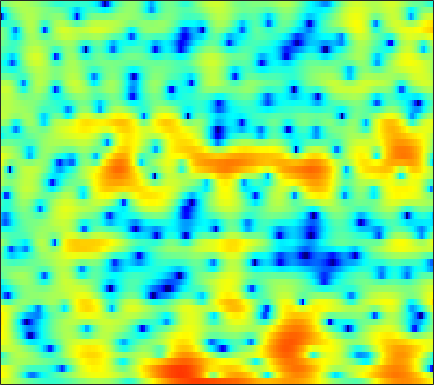

Source data for this figure (header and first rows):
4.3367, 4.1663, 3.8752, 3.5078, 3.1809, 2.7008, 2.1758, 1.7623, 1.1798, 0.57437, -0.037676, -0.49326, -1.0767, -1.5983, -1.9682, -2.3831, -2.738, -2.9779, -3.2709, -3.5222, -3.6825, -3.7707, -3.8237, -3.8544
6.421, 6.011, 5.363, 4.597, 3.94, 2.95, 1.812, 0.8416, -0.6269, -2.335, -4.357, -6.101, -8.78, -11.66, -13.27, -13.22, -11.35, -9.818, -8.073, -6.702, -5.626, -4.975, -4.252, -3.646
5.965, 5.547, 4.973, 4.359, 3.876, 3.187, 2.432, 1.813, 0.9211, -0.009409, -0.9557, -1.637, -2.444, -3.066, -3.373, -3.546, -3.53, -3.462, -3.378, -3.374, -3.512, -3.745, -4.267, -5.096
-1.535, -1.301, -0.6451, 0.1011, 0.5983, 1.15, 1.534, 1.703, 1.8, 1.778, 1.673, 1.54, 1.33, 1.079, 0.8768, 0.6053, 0.317, 0.09806, -0.2082, -0.5253, -0.8505, -1.103, -1.412, -1.729
-4.406, -3.339, -1.691, -0.2826, 0.5644, 1.406, 1.982, 2.257, 2.444, 2.455, 2.322, 2.138, 1.788, 1.337, 0.9351, 0.3167, -0.3865, -0.971, -1.793, -2.645, -3.438, -3.92, -4.26, -4.142
3.389, 3.357, 3.334, 3.287, 3.213, 3.042, 2.784, 2.534, 2.112, 1.601, 1.014, 0.5354, -0.1428, -0.8641, -1.442, -2.267, -3.194, -4.017, -5.327, -7.072, -9.545, -12.22, -17.29, -17.54
5.48, 5.193, 4.705, 4.099, 3.557, 2.715, 1.72, 0.8679, -0.406, -1.819, -3.361, -4.538, -5.987, -7.088, -7.538, -7.64, -7.359, -7.054, -6.592, -6.179, -5.825, -5.551, -5.036, -4.343
6.401, 5.861, 4.993, 3.966, 3.084, 1.738, 0.1778, -1.144, -3.13, -5.484, -8.332, -10.97, -15.71, -22.63, -22.47, -16.28, -12.28, -10.18, -8.068, -6.412, -5.013, -4.102, -3.017, -2.043
6.781, 6.053, 4.921, 3.604, 2.486, 0.8265, -1.03, -2.553, -4.719, -6.962, -9.102, -10.5, -11.81, -12.31, -12.17, -11.4, -10.18, -9.092, -7.578, -6.154, -4.798, -3.843, -2.674, -1.627
7.193, 6.398, 5.172, 3.733, 2.501, 0.6432, -1.537, -3.436, -6.391, -10.08, -15.22, -21.12, -29.76, -19.88, -16.32, -13.29, -11.13, -9.809, -8.193, -6.676, -5.241, -4.229, -2.992, -1.874
7.202, 6.481, 5.416, 4.216, 3.219, 1.756, 0.1134, -1.239, -3.197, -5.312, -7.407, -8.808, -10.21, -11.1, -11.66, -12.28, -12.62, -12.53, -11.35, -9.322, -7.077, -5.572, -3.88, -2.576
6.091, 5.467, 4.667, 3.914, 3.376, 2.684, 2.01, 1.466, 0.6983, -0.1494, -1.094, -1.899, -3.082, -4.511, -5.852, -8.208, -11.29, -13.3, -12.07, -8.345, -5.237, -3.528, -1.901, -0.9207
-0.2784, -1.38, -2.648, -3.144, -2.884, -1.982, -0.951, -0.2971, 0.362, 0.7555, 0.9063, 0.8891, 0.7127, 0.4248, 0.1704, -0.2077, -0.448, -0.509, -0.3567, 0.06608, 0.6116, 1.008, 1.447, 1.694
-8.506, -10.68, -15.35, -18.41, -14.02, -8.986, -5.744, -4.016, -2.334, -1.171, -0.3752, 0.03877, 0.3829, 0.5651, 0.6415, 0.6912, 0.7157, 0.7485, 0.8296, 0.9632, 1.142, 1.294, 1.512, 1.704
-8.28, -7.785, -7.197, -6.443, -5.705, -4.541, -3.315, -2.458, -1.451, -0.6558, -0.08527, 0.2187, 0.4523, 0.5183, 0.4669, 0.3274, 0.1193, -0.04574, -0.2159, -0.2941, -0.2158, -0.03611, 0.3446, 0.8178
-5.453, -4.401, -3.24, -2.276, -1.634, -0.8624, -0.1838, 0.2634, 0.7486, 1.101, 1.299, 1.327, 1.207, 0.8799, 0.4813, -0.2781, -1.301, -2.239, -3.638, -4.859, -5.227, -4.669, -3.204, -1.521
-1.893, -1.361, -0.7156, -0.1417, 0.2355, 0.6823, 1.047, 1.273, 1.487, 1.606, 1.604, 1.502, 1.208, 0.7078, 0.1646, -0.868, -2.354, -3.897, -6.811, -11.32, -15.01, -11.43, -6.485, -3.189
-0.7682, -0.6959, -0.6169, -0.5274, -0.4569, -0.3572, -0.246, -0.1584, -0.04611, 0.03544, 0.07915, 0.06775, -0.02303, -0.2174, -0.4288, -0.8247, -1.312, -1.728, -2.261, -2.605, -2.56, -2.23, -1.462, -0.4928
-1.138, -1.562, -2.128, -2.636, -2.928, -3.169, -3.212, -3.147, -2.955, -2.712, -2.436, -2.211, -1.897, -1.594, -1.378, -1.093, -0.8403, -0.6536, -0.4133, -0.1467, 0.164, 0.4382, 0.8553, 1.319
-1.832, -3.118, -5.089, -7.191, -8.474, -9.119, -8.572, -7.886, -7.052, -6.418, -5.926, -5.523, -4.819, -3.859, -3.066, -1.991, -1.033, -0.4098, 0.276, 0.8037, 1.189, 1.418, 1.688, 1.957
-0.4132, -2.243, -5.496, -10.28, -15.19, -16.19, -11.71, -9.775, -8.792, -9.24, -11.07, -13.09, -12.88, -8.594, -5.614, -2.675, -0.5811, 0.5224, 1.503, 1.995, 2.06, 1.852, 1.324, 0.6801
1.654, 0.694, -0.6499, -1.947, -2.738, -3.482, -3.901, -4.14, -4.597, -5.43, -6.593, -7.286, -6.936, -4.795, -2.925, -0.7451, 0.9109, 1.794, 2.493, 2.635, 2.19, 1.376, -0.5909, -4.261
-0.9527, -1.37, -1.905, -2.341, -2.588, -2.798, -2.898, -2.934, -2.925, -2.862, -2.72, -2.498, -2.045, -1.416, -0.8471, -0.07184, 0.6066, 1.004, 1.356, 1.462, 1.3, 1.008, 0.4494, -0.1388
-5.069, -5.46, -5.741, -5.656, -5.39, -4.838, -4.199, -3.716, -3.116, -2.561, -2.046, -1.695, -1.223, -0.7882, -0.4719, -0.06885, 0.2959, 0.5357, 0.8084, 1.031, 1.2, 1.309, 1.44, 1.584
-10.94, -13.23, -14.85, -12.73, -10.4, -7.795, -5.81, -4.639, -3.408, -2.471, -1.766, -1.368, -0.9669, -0.678, -0.5291, -0.3918, -0.2603, -0.1328, 0.0883, 0.386, 0.7693, 1.102, 1.575, 2.049
-9.752, -11.73, -12.99, -11.28, -9.24, -6.772, -4.814, -3.654, -2.437, -1.558, -0.9975, -0.7519, -0.6878, -0.8609, -1.143, -1.665, -2.237, -2.563, -2.648, -2.199, -1.292, -0.4737, 0.6434, 1.692
-3.972, -4.487, -4.767, -4.553, -4.108, -3.264, -2.306, -1.595, -0.795, -0.2165, 0.08331, 0.09262, -0.2134, -0.9865, -1.913, -3.754, -6.677, -10, -15.17, -11.16, -6.158, -3.562, -1.045, 0.7778
-3.113, -3.987, -4.747, -4.72, -4.177, -3.058, -1.818, -0.9621, -0.002301, 0.6708, 1.044, 1.089, 0.8556, 0.2226, -0.5337, -1.923, -3.663, -5.006, -6.097, -5.539, -3.907, -2.596, -0.9993, 0.2945
-4.848, -8.327, -16.78, -15.94, -9.668, -5.087, -2.261, -0.7894, 0.6612, 1.636, 2.236, 2.463, 2.496, 2.259, 1.925, 1.305, 0.615, 0.06924, -0.5482, -0.974, -1.198, -1.263, -1.208, -0.9577
-0.7722, -2.161, -3.561, -3.77, -3.102, -1.751, -0.341, 0.6141, 1.669, 2.487, 3.03, 3.281, 3.378, 3.262, 3.036, 2.545, 1.858, 1.214, 0.1885, -1.078, -2.617, -3.914, -5.787, -7.161
2.219, 1.413, 0.5446, 0.03781, -0.06607, 0.1283, 0.6005, 1.068, 1.722, 2.311, 2.768, 2.99, 3.134, 3.05, 2.835, 2.355, 1.593, 0.8596, -0.4281, -2.136, -4.418, -6.645, -10.78, -17.19
3.031, 1.698, -0.04934, -1.455, -2, -1.792, -0.8618, -0.01819, 1.06, 1.922, 2.578, 2.91, 3.166, 3.189, 3.059, 2.697, 2.113, 1.501, 0.4671, -0.8216, -2.373, -3.656, -5.386, -6.807
3.7, 1.467, -2.693, -10.3, -34.6, -8.935, -3.461, -1.18, 0.7295, 1.933, 2.663, 3.007, 3.233, 3.313, 3.285, 3.135, 2.875, 2.546, 1.94, 1.103, 0.003989, -1.008, -2.572, -4.421
5.257, 3.927, 2.064, 0.4378, -0.3215, -0.429, 0.1002, 0.5548, 0.9983, 1.165, 1.005, 0.7716, 0.4042, 0.227, 0.3091, 0.6191, 1.001, 1.248, 1.346, 1.117, 0.5509, -0.1886, -1.582, -3.635
5.42, 4.815, 4.017, 3.283, 2.796, 2.222, 1.692, 1.225, 0.4536, -0.7161, -2.421, -4.223, -7.386, -10.3, -9.332, -5.802, -3.03, -1.543, -0.242, 0.4526, 0.6324, 0.4938, -0.05871, -0.9096
3.017, 2.818, 2.52, 2.177, 1.889, 1.429, 0.8613, 0.3508, -0.5337, -1.719, -3.283, -4.844, -7.182, -8.882, -8.263, -5.858, -3.43, -2.012, -0.5891, 0.3845, 0.954, 1.194, 1.277, 1.155
-1.69, -1.388, -1.096, -0.9832, -1.01, -1.157, -1.408, -1.623, -1.953, -2.272, -2.617, -2.859, -3.054, -2.985, -2.758, -2.184, -1.439, -0.8615, -0.1211, 0.4996, 1.015, 1.31, 1.625, 1.823
-6.744, -5.34, -4.292, -3.929, -3.982, -4.283, -4.592, -4.679, -4.427, -3.878, -3.213, -2.68, -2.094, -1.575, -1.249, -0.8641, -0.5255, -0.28, 0.03547, 0.3616, 0.7265, 1.021, 1.435, 1.864
-4.532, -3.812, -3.532, -4.087, -5.128, -7.567, -11.32, -13.41, -10.4, -6.498, -3.776, -2.386, -1.101, -0.3732, -0.06771, 0.04033, -0.1096, -0.3295, -0.664, -0.8222, -0.6569, -0.2655, 0.4787, 1.342
1.386, 1.207, 0.7303, -0.1829, -1.224, -3.115, -5.124, -5.903, -4.793, -2.625, -0.722, 0.2833, 1.15, 1.465, 1.385, 0.7875, -0.396, -1.765, -4.356, -7.492, -8.206, -6.045, -2.898, -0.5437
3.256, 3.102, 2.789, 2.348, 1.978, 1.478, 1.077, 0.9258, 0.9537, 1.179, 1.464, 1.634, 1.671, 1.468, 1.067, 0.1689, -1.24, -2.68, -5.214, -7.978, -8.682, -7.145, -4.662, -2.803
2.818, 2.838, 2.768, 2.619, 2.469, 2.249, 2.02, 1.878, 1.71, 1.578, 1.439, 1.324, 1.107, 0.781, 0.4372, -0.1421, -0.8837, -1.493, -2.317, -2.996, -3.383, -3.461, -3.387, -3.277
2.436, 2.572, 2.636, 2.58, 2.461, 2.232, 1.958, 1.73, 1.432, 1.16, 0.9307, 0.7755, 0.6049, 0.4123, 0.2676, 0.01258, -0.3082, -0.615, -1.06, -1.559, -2.06, -2.45, -2.95, -3.416
2.743, 2.922, 2.992, 2.865, 2.656, 2.23, 1.675, 1.193, 0.5457, -0.01455, -0.3548, -0.4353, -0.3232, -0.0517, 0.1676, 0.3814, 0.4566, 0.3851, 0.1038, -0.4018, -1.15, -1.864, -2.992, -4.227
3.487, 3.658, 3.651, 3.377, 2.997, 2.22, 1.084, -0.01949, -1.86, -3.93, -5.335, -5.067, -3.385, -1.435, -0.2468, 0.9309, 1.63, 1.886, 1.841, 1.385, 0.45, -0.5943, -2.618, -5.755
2.282, 2.429, 2.396, 2.104, 1.684, 0.84, -0.421, -1.742, -4.257, -8.217, -13.3, -11.69, -6.215, -2.613, -0.7573, 0.965, 2.027, 2.47, 2.664, 2.428, 1.801, 1.065, -0.2576, -1.876
-1.148, -1.018, -1.021, -1.212, -1.461, -1.883, -2.376, -2.768, -3.277, -3.613, -3.554, -3.104, -2.07, -0.811, 0.08323, 1.094, 1.826, 2.162, 2.359, 2.269, 1.95, 1.583, 1.001, 0.4142
-4.126, -4.082, -4.344, -4.86, -5.236, -5.51, -5.287, -4.794, -3.876, -2.828, -1.778, -1.01, -0.01946, 0.8817, 1.482, 2.114, 2.537, 2.715, 2.741, 2.551, 2.152, 1.758, 1.163, 0.5663
-5.032, -5.302, -6.467, -8.759, -11.46, -15.97, -13.39, -9.448, -5.594, -2.884, -0.8736, 0.308, 1.578, 2.54, 3.1, 3.618, 3.879, 3.904, 3.699, 3.225, 2.449, 1.677, 0.3959, -1.095
-3.566, -3.944, -4.941, -6.48, -7.851, -9.043, -8.151, -6.374, -3.838, -1.642, 0.1346, 1.239, 2.401, 3.291, 3.764, 4.17, 4.31, 4.235, 3.881, 3.207, 2.168, 1.08, -0.9382, -4.004
-1.937, -2.259, -2.761, -3.267, -3.566, -3.696, -3.417, -2.937, -2.04, -0.9884, 0.09172, 0.8346, 1.702, 2.387, 2.75, 3.041, 3.102, 3.002, 2.679, 2.13, 1.363, 0.6448, -0.5067, -1.827
-0.7274, -1.188, -1.86, -2.537, -2.991, -3.445, -3.561, -3.38, -2.765, -1.86, -0.8334, -0.1055, 0.7614, 1.375, 1.69, 1.875, 1.821, 1.649, 1.293, 0.8734, 0.4589, 0.1941, -0.06376, -0.1727
0.2868, -0.4293, -1.568, -2.985, -4.264, -6.237, -8.005, -8.224, -6.518, -4.033, -1.893, -0.6, 0.6347, 1.382, 1.642, 1.6, 1.147, 0.5669, -0.4344, -1.419, -1.96, -1.878, -1.192, -0.2083
0.08363, -0.6196, -1.686, -3.121, -4.605, -7.579, -12.03, -13.5, -8.504, -4.129, -1.239, 0.2504, 1.548, 2.238, 2.341, 1.969, 0.9327, -0.3829, -3.145, -8.018, -17.02, -11.96, -5.142, -1.519
-4.43, -4.507, -4.197, -3.809, -3.626, -3.477, -3.216, -2.782, -1.808, -0.5702, 0.6322, 1.374, 2.093, 2.427, 2.422, 2.045, 1.231, 0.3204, -1.23, -2.911, -3.867, -3.597, -2.24, -0.653
-23.44, -14, -8.397, -5.355, -3.839, -2.361, -1.269, -0.5743, 0.2407, 0.9544, 1.546, 1.902, 2.226, 2.337, 2.299, 2.067, 1.659, 1.275, 0.7102, 0.2031, -0.1192, -0.201, -0.1219, 0.08996
-6.878, -6.209, -4.666, -3.041, -1.972, -0.79, 0.1343, 0.6893, 1.277, 1.707, 2.008, 2.149, 2.22, 2.181, 2.067, 1.835, 1.519, 1.25, 0.8626, 0.475, 0.09863, -0.1559, -0.4556, -0.7106
-0.8394, -0.5954, -0.133, 0.4098, 0.8102, 1.294, 1.692, 1.914, 2.106, 2.185, 2.157, 2.065, 1.863, 1.597, 1.351, 0.9885, 0.5998, 0.2832, -0.149, -0.6139, -1.128, -1.558, -2.182, -2.845
